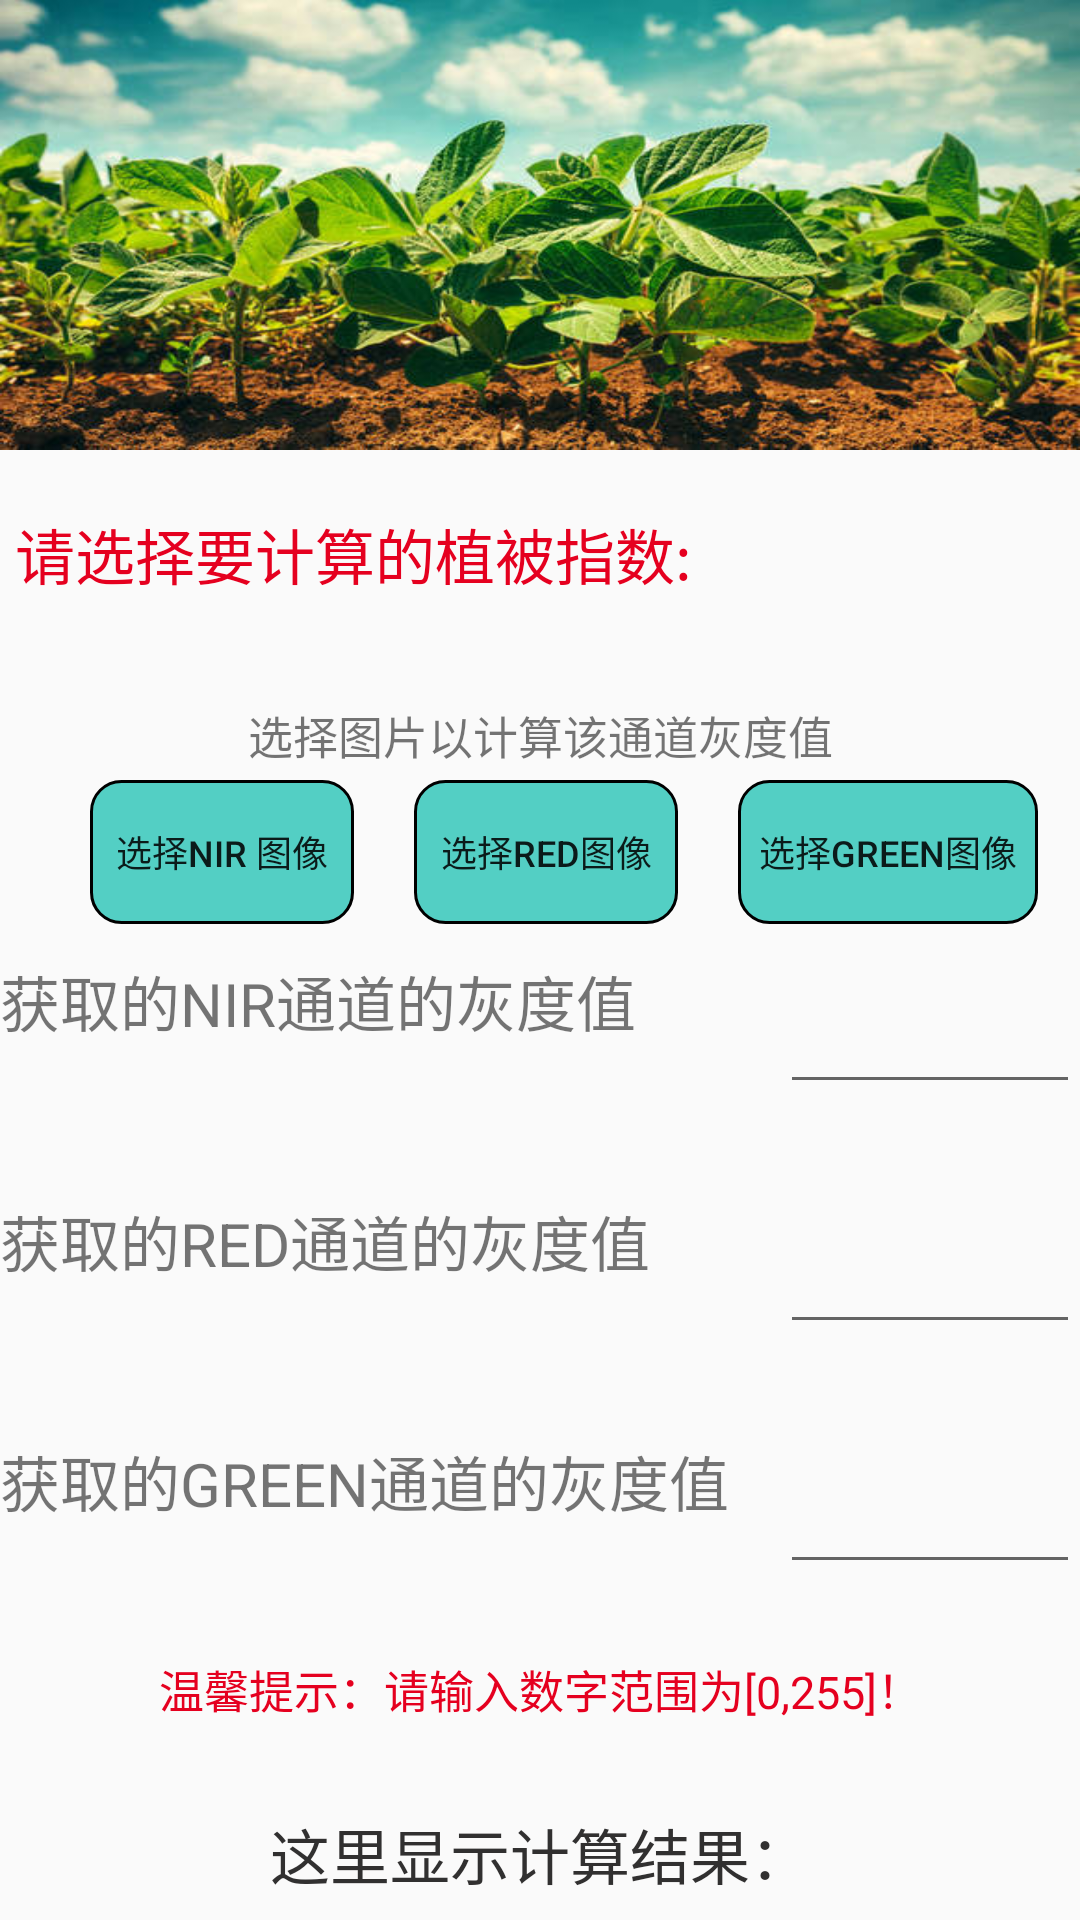

The Android layout XML behind this screen, and the referenced resources:
<!-- AndroidManifest.xml: application theme AppTheme -->
<!-- res/layout/activity_zhuye.xml -->
<LinearLayout xmlns:android="http://schemas.android.com/apk/res/android"
    xmlns:tools="http://schemas.android.com/tools"
    android:layout_width="match_parent"
    android:layout_height="match_parent"
    android:layout_marginLeft="0dp"
    android:layout_marginRight="0dp"
    android:weightSum="1"
    android:baselineAligned="false"
    android:orientation="vertical">
    <TextView
        android:background="@drawable/dadou_backgroud"
        android:layout_width="match_parent"
        android:layout_height="150dp" />
    <LinearLayout
        android:id="@+id/linearLayout"
        android:layout_width="match_parent"
        android:layout_height="80dp"
        android:layout_marginRight="20dp"
        android:orientation="horizontal">
        <TextView
            android:textColor="@color/jd_light"
            android:id="@+id/shengzhangzhuangtai"
            android:layout_width="wrap_content"
            android:layout_height="44dp"
            android:layout_marginLeft="5dp"
            android:layout_marginTop="20dp"
            android:text="请选择要计算的植被指数:"
            android:textSize="20dp" />
        <Spinner
            android:layout_marginLeft="20dp"
            android:id="@+id/spn"
            android:layout_marginRight="10dp"
            android:layout_width="160dp"
            android:layout_height="30dp"
            android:layout_marginTop="20dp"
            android:dropDownWidth="200dp"
            android:spinnerMode="dropdown" />
    </LinearLayout>
    <TextView
        android:id="@+id/select_image_tishi"
        android:gravity="center"
        android:textSize="15dp"
        android:text="选择图片以计算该通道灰度值"
        android:layout_width="match_parent"
        android:layout_height="30dp" />
    <LinearLayout
        android:layout_width="match_parent"
        android:layout_height="wrap_content"
        android:orientation="horizontal">
        <Button
            android:textSize="12dp"
            android:background="@drawable/activity_button2"
            android:id="@+id/nir_open"
            android:layout_width="wrap_content"
            android:layout_height="wrap_content"
            android:layout_marginLeft="30dp"
            android:text="选择NIR 图像" />

        <Button
            android:textSize="12dp"
            android:background="@drawable/activity_button2"
            android:id="@+id/red_open"
            android:layout_width="wrap_content"
            android:layout_height="wrap_content"
            android:layout_marginLeft="20dp"
            android:text="选择red图像" />

        <Button
            android:textSize="12dp"
            android:background="@drawable/activity_button2"
            android:id="@+id/green_open"
            android:layout_width="100dp"
            android:layout_height="wrap_content"
            android:layout_marginLeft="20dp"
            android:text="选择green图像" />
    </LinearLayout>
    <LinearLayout
        android:layout_width="match_parent"
        android:layout_height="80dp"
        android:orientation="horizontal">
    <TextView
        android:text="获取的NIR通道的灰度值"
        android:layout_width="260dp"
        android:layout_height="50dp" />
        <EditText
            android:id="@+id/nir"
            android:layout_width="match_parent"
            android:layout_height="50dp"
            android:layout_marginTop="10dp"
            android:inputType="numberDecimal" />
    </LinearLayout>
    <LinearLayout
        android:layout_width="match_parent"
        android:layout_height="80dp"
        android:orientation="horizontal">
        <TextView
            android:text="获取的RED通道的灰度值"
            android:layout_width="260dp"
            android:layout_height="50dp" />
        <EditText
            android:id="@+id/red"
            android:layout_width="match_parent"
            android:layout_height="50dp"
            android:layout_marginTop="10dp"
            android:inputType="numberDecimal" />
    </LinearLayout>
    <LinearLayout
        android:layout_width="match_parent"
        android:layout_height="80dp"
        android:orientation="horizontal">
        <TextView
            android:text="获取的GREEN通道的灰度值"
            android:layout_width="260dp"
            android:layout_height="50dp" />
        <EditText
            android:id="@+id/green"
            android:layout_width="match_parent"
            android:layout_height="50dp"
            android:layout_marginTop="10dp"
            android:inputType="numberDecimal" />
    </LinearLayout>

    <LinearLayout
        android:layout_width="match_parent"
        android:layout_height="wrap_content"
        android:orientation="vertical">
        <TextView
            android:id="@+id/tishi"
            android:gravity="center"
            android:textSize="15dp"
            android:textColor="@color/jd_light"
            android:text="温馨提示：请输入数字范围为[0,255]！"
            android:layout_width="match_parent"
            android:layout_height="30dp" />
    </LinearLayout>


        <TextView
            android:gravity="center"
            android:textColor="#313030"
            android:text="这里显示计算结果："
            android:id="@+id/output"
            android:layout_width="match_parent"
            android:layout_height="60dp"
            android:layout_marginTop="10dp" />
        <Button
            android:id="@+id/Calculate"
            android:layout_width="match_parent"
            android:layout_height="60dp"
            android:layout_marginTop="30dp"
            android:background="@drawable/activity_button1"
            android:text="计算所选植被指数"
            android:textSize="22dp" />




</LinearLayout>
<!-- resources referenced by this layout -->
<resources>
  <color name="jd_light">#E5001F</color>
  <!-- drawable activity_button1 (drawable) -->
  <?xml version="1.0" encoding="utf-8"?>
  <shape xmlns:android="http://schemas.android.com/apk/res/android"
      android:shape="rectangle">
  
      
      <solid android:color="@color/green" />
  
      
      <corners android:radius="25dp" />
  
  </shape>
  <!-- drawable activity_button2 (drawable) -->
  <?xml version="1.0" encoding="utf-8"?>
  <selector xmlns:android="http://schemas.android.com/apk/res/android">
  
      <item android:state_pressed="false">
          <shape>
              <corners android:radius="10dp" />
              <solid android:color="@color/green" />
              <stroke
                  android:width="1dp"
                  android:color="@android:color/black"
                  android:dashGap="1dp"/>
          </shape>
      </item>
  
      <item android:state_pressed="true">
          <shape>
              <corners android:radius="10dp" />
              <solid android:color="#dbf3f5" />
          </shape>
      </item>
  
  </selector>
  <!-- drawable dadou_backgroud: jpeg bitmap (drawable, 64004 bytes) -->
  <style name="AppTheme" parent="Theme.AppCompat.Light.NoActionBar">
          
          
          <item name="colorPrimary">@color/colorPrimary</item>
          
          <item name="colorPrimaryDark">@color/colorPrimaryDark</item>
          
          <item name="colorAccent">@color/colorAccent</item>
          <item name="android:textSize">20sp</item>
      </style>
  <color name="green">#A0BA</color>
  <color name="colorPrimary">#008577</color>
  <color name="colorPrimaryDark">#00574B</color>
  <color name="colorAccent">#D81B60</color>
</resources>
